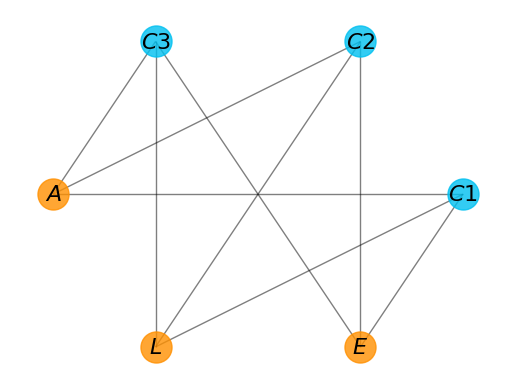

Python code for this plot:
import matplotlib.pyplot as plt
import networkx as nx
G=nx.complete_bipartite_graph(3,3) # grafo bipartido pré-definido
pos=nx.shell_layout(G) # layout pré-definido
# nós
nx.draw_networkx_nodes(G,pos,
 nodelist=[0,1,2],
 node_color='#FF9000',
 node_size=500,
 alpha=0.8)
nx.draw_networkx_nodes(G,pos,
 nodelist=[3,4,5],
 node_color='#00C0F0',
 node_size=500,
 alpha=0.8)
# arestas
nx.draw_networkx_edges(G,pos,width=1.0,alpha=0.5)
# colocando rótulos
labels={}
labels[0]=r'$A$'
labels[1]=r'$L$'
labels[2]=r'$E$'
labels[3]=r'$C1$'
labels[4]=r'$C2$'
labels[5]=r'$C3$'
nx.draw_networkx_labels(G,pos,labels,font_size=16)
plt.axis('off')
plt.show() # exibe o grafo
